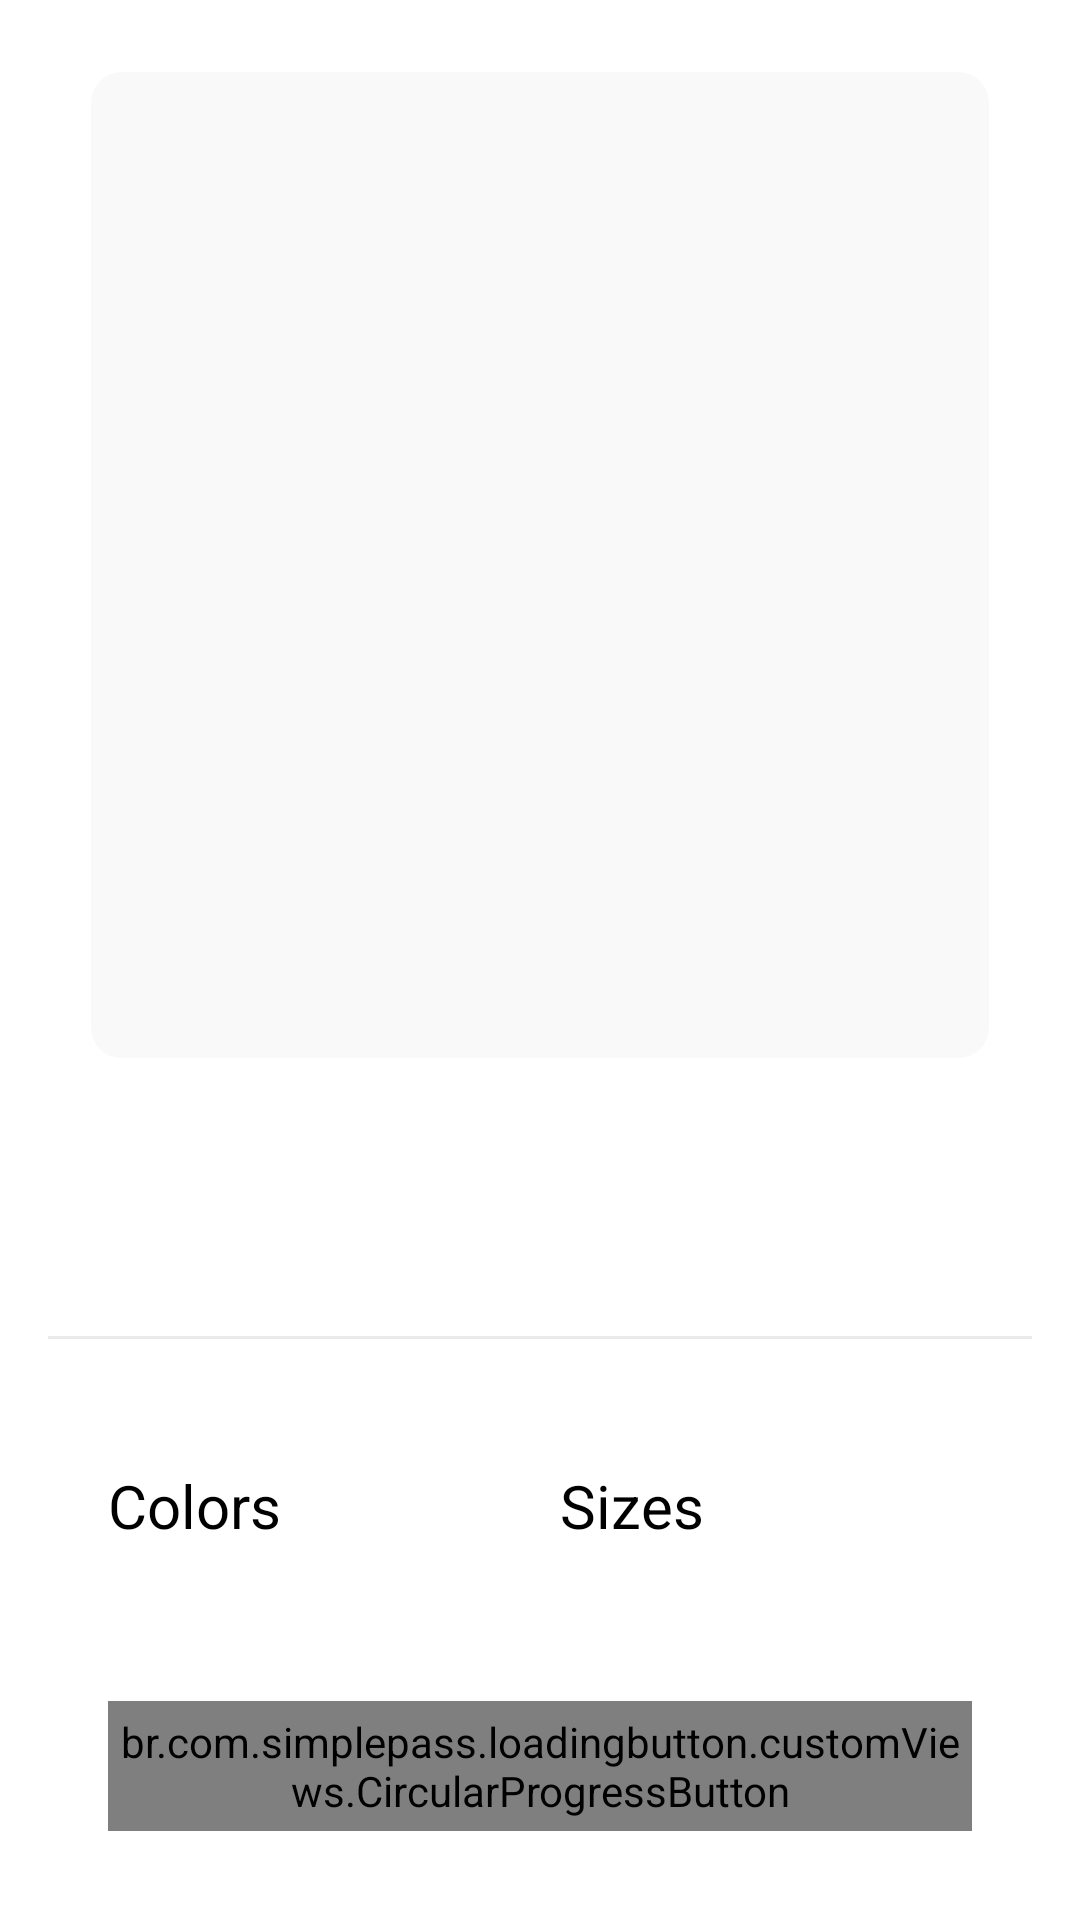

Android layout source for this screen:
<!-- AndroidManifest.xml: application theme Theme.ECommerce -->
<!-- res/layout/fragment_product_detail.xml -->
<?xml version="1.0" encoding="utf-8"?>
<androidx.core.widget.NestedScrollView xmlns:android="http://schemas.android.com/apk/res/android"
    xmlns:app="http://schemas.android.com/apk/res-auto"
    xmlns:tools="http://schemas.android.com/tools"
    android:layout_width="match_parent"
    android:layout_height="match_parent"
    android:fillViewport="true"
    tools:context=".fragments.shopping.ProductDetailFragment">

    <androidx.constraintlayout.widget.ConstraintLayout
        android:layout_width="match_parent"
        android:layout_height="match_parent"
        android:padding="4dp">


        <androidx.cardview.widget.CardView
            android:id="@+id/productDetailCard"
            android:layout_width="0dp"
            android:layout_height="0dp"
            android:layout_marginTop="20dp"
            app:cardBackgroundColor="#0F969899"
            app:cardCornerRadius="10dp"
            app:cardElevation="0dp"
            app:layout_constraintEnd_toEndOf="parent"
            app:layout_constraintHeight_percent=".52"
            app:layout_constraintStart_toStartOf="parent"
            app:layout_constraintTop_toTopOf="parent"
            app:layout_constraintWidth_percent=".85">

            <androidx.viewpager2.widget.ViewPager2
                android:id="@+id/productDetailPager"
                android:layout_width="match_parent"
                android:layout_height="match_parent">

            </androidx.viewpager2.widget.ViewPager2>

            <ImageView
                android:id="@+id/productDetailCloseIcon"
                android:layout_width="40dp"
                android:layout_height="40dp"
                android:layout_margin="@dimen/margin12"
                android:src="@drawable/ic_baseline_close_24" />
        </androidx.cardview.widget.CardView>

        <TextView
            android:id="@+id/productDetailProductName"
            android:layout_width="0dp"
            android:layout_height="wrap_content"
            android:layout_marginTop="16dp"
            android:gravity="start"
            android:maxLines="2"
            android:textAlignment="textStart"
            android:singleLine="true"
            android:textColor="@color/black"
            android:textSize="20sp"
            android:textStyle="bold"
            app:layout_constraintStart_toStartOf="@id/productDetailCard"
            app:layout_constraintTop_toBottomOf="@id/productDetailCard"
            app:layout_constraintWidth_percent=".4"
            tools:text="Some Product" />

        <TextView
            android:id="@+id/productDetailProductPrice"
            android:layout_width="wrap_content"
            android:layout_height="wrap_content"
            android:layout_marginTop="16dp"
            android:maxLines="1"
            android:singleLine="true"
            android:textColor="@color/black"
            android:textSize="20sp"
            android:textStyle="bold"
            app:layout_constraintEnd_toEndOf="@id/productDetailCard"
            app:layout_constraintTop_toBottomOf="@id/productDetailCard"
            tools:text="$ 1200" />

        <TextView
            android:id="@+id/productDetailProductDesc"
            android:layout_width="0dp"
            android:layout_height="wrap_content"
            android:layout_marginTop="8dp"
            android:layout_marginBottom="12dp"
            android:ellipsize="end"
            android:gravity="start"
            android:maxLines="2"
            android:padding="4dp"
            android:textAlignment="textStart"
            android:paddingBottom="4dp"
            android:singleLine="true"
            android:textColor="@color/g_gray700"
            android:textSize="16sp"
            app:layout_constraintBottom_toTopOf="@id/productDetailLine"
            app:layout_constraintStart_toStartOf="@id/productDetailProductName"

            app:layout_constraintTop_toBottomOf="@id/productDetailProductName"
            app:layout_constraintWidth_percent=".7"
            tools:text="Product Desc" />

        <View
            android:id="@+id/productDetailLine"
            android:layout_width="0dp"
            android:layout_height="1dp"
            android:layout_margin="12dp"
            android:background="@color/g_line"
            app:layout_constraintEnd_toEndOf="parent"
            app:layout_constraintStart_toStartOf="parent"
            app:layout_constraintTop_toBottomOf="@id/productDetailProductDesc" />

        <LinearLayout
            android:id="@+id/linearLayout"
            android:layout_width="0dp"
            android:layout_height="wrap_content"
            android:layout_marginHorizontal="6dp"
            android:layout_marginTop="28dp"
            android:orientation="horizontal"
            android:padding="@dimen/margin12"
            app:layout_constraintEnd_toEndOf="@id/productDetailLine"
            app:layout_constraintStart_toStartOf="@id/productDetailLine"
            app:layout_constraintTop_toBottomOf="@id/productDetailLine">

            <LinearLayout
                android:layout_width="wrap_content"
                android:layout_height="wrap_content"
                android:layout_weight="1"
                android:orientation="vertical">

                <TextView
                    android:id="@+id/productDetailTvColors"
                    android:layout_width="wrap_content"
                    android:layout_height="wrap_content"
                    android:padding="2dp"
                    android:text="@string/colors"
                    android:textColor="@color/black"
                    android:textSize="20sp" />

                <androidx.recyclerview.widget.RecyclerView
                    android:id="@+id/productDetailColorsRv"
                    android:layout_width="wrap_content"
                    android:layout_height="wrap_content"
                    android:layout_marginTop="12dp"
                    android:orientation="horizontal" />
            </LinearLayout>

            <LinearLayout
                android:layout_width="wrap_content"
                android:layout_height="wrap_content"
                android:layout_weight="1"
                android:orientation="vertical">

                <TextView
                    android:id="@+id/productDetailTvSizes"
                    android:layout_width="wrap_content"
                    android:layout_height="wrap_content"
                    android:padding="2dp"
                    android:text="@string/sizes"
                    android:textColor="@color/black"
                    android:textSize="20sp" />

                <androidx.recyclerview.widget.RecyclerView
                    android:id="@+id/productDetailSizesRv"
                    android:layout_width="wrap_content"
                    android:layout_height="wrap_content"
                    android:layout_marginTop="12dp"
                    android:orientation="horizontal" />
            </LinearLayout>

        </LinearLayout>

        <br.com.simplepass.loadingbutton.customViews.CircularProgressButton
            android:id="@+id/productDetailBtnAddtocart"
            style="@style/redButtonStyle"
            android:layout_width="match_parent"
            android:layout_height="wrap_content"
            android:layout_marginHorizontal="@dimen/marginTop32"
            android:padding="4dp"
            android:text="@string/add_to_cart"
            app:layout_constraintBottom_toBottomOf="parent"
            app:layout_constraintEnd_toEndOf="parent"
            app:layout_constraintStart_toStartOf="parent"
            app:layout_constraintTop_toBottomOf="@id/linearLayout"
            app:spinning_bar_color="@color/white" />


    </androidx.constraintlayout.widget.ConstraintLayout>
</androidx.core.widget.NestedScrollView>
<!-- resources referenced by this layout -->
<resources>
  <color name="black">#FF000000</color>
  <color name="g_gray700">#666666</color>
  <color name="g_line">#E9EAEC</color>
  <color name="white">#FFFFFFFF</color>
  <dimen name="margin12">12dp</dimen>
  <dimen name="marginTop32">32dp</dimen>
  <string name="add_to_cart">Add to cart</string>
  <string name="colors">Colors</string>
  <string name="sizes">Sizes</string>
  <style name="redButtonStyle">
          <item name="android:background">@drawable/red_background</item>
          <item name="android:fontFamily">@font/poppins_thin</item>
          <item name="android:textColor">@color/white</item>
          <item name="android:textSize">@dimen/h2TextSize</item>
          <item name="android:textAllCaps">false</item>
      </style>
  <style name="Theme.ECommerce" parent="Theme.MaterialComponents.Light.NoActionBar">
          
          <item name="colorPrimary">@color/purple_500</item>
          <item name="colorPrimaryVariant">@color/purple_700</item>
          <item name="colorOnPrimary">@color/white</item>
          
          <item name="colorSecondary">@color/teal_200</item>
          <item name="colorSecondaryVariant">@color/teal_700</item>
          <item name="colorOnSecondary">@color/black</item>
          
          <item name="android:statusBarColor" tools:targetApi="l">?attr/colorPrimaryVariant</item>
          <item name="android:windowFullscreen">true</item>
          
      </style>
  <!-- drawable red_background (drawable) -->
  <shape android:shape="rectangle" xmlns:android="http://schemas.android.com/apk/res/android">
      <solid android:color="@color/orange_color"/>
      <corners android:radius="@dimen/buttonCorners"/>
  </shape>
  <dimen name="h2TextSize">17sp</dimen>
  <color name="purple_500">#FF6200EE</color>
  <color name="purple_700">#FF3700B3</color>
  <color name="teal_200">#FF03DAC5</color>
  <color name="teal_700">#FF018786</color>
  <color name="orange_color">#F43677</color>
  <dimen name="buttonCorners">8dp</dimen>
</resources>
